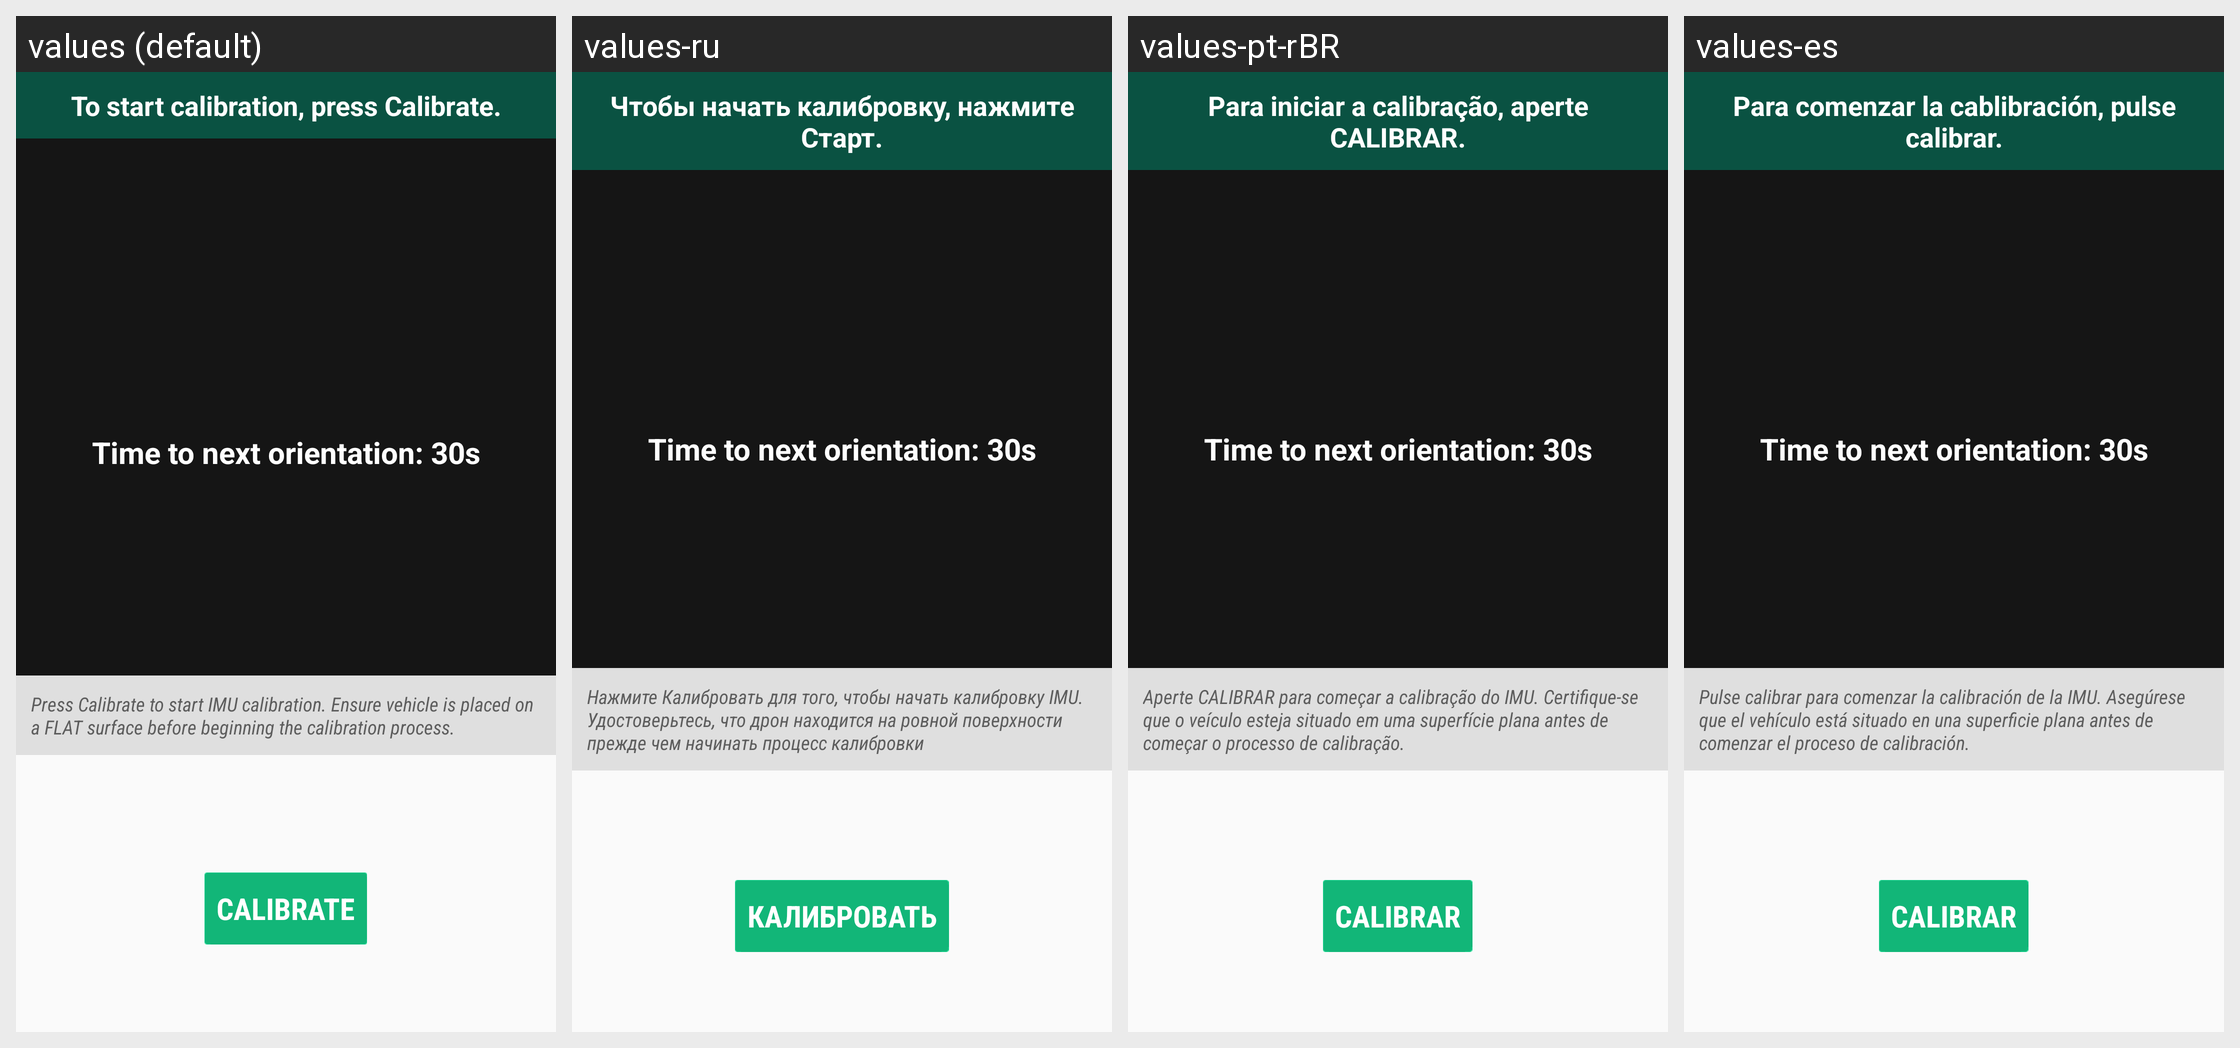

The Android screen above is rendered under several locales of the same app. Produce the string resources it draws, with the default and per-locale values.
Android screen res/layout/fragment_setup_imu_main.xml rendered under 4 locales, left to right: values (default), values-ru, values-pt-rBR, values-es. Device: Nexus 5 (rendered at 1080×1920; each locale shown at half size, 540×960, under a caption strip naming it); theme CustomActionBarTheme.
Other locales in the repository, not shown: values-de, values-fr, values-it, values-zh-rCN, values-zh-rTW.
Strings drawn on this screen, with the default value and each locale's value (text and hints the layout hard-codes, and strings that could not be matched under every locale, appear in the picture but are not listed):

setup_imu_step
  values: To start calibration, press Calibrate.
  values-ru: Чтобы начать калибровку, нажмите Старт.
  values-pt-rBR: Para iniciar a calibração, aperte CALIBRAR.
  values-es: Para comenzar la cablibración, pulse calibrar.

button_setup_calibrate
  values: Calibrate
  values-ru: Калибровать
  values-pt-rBR: Calibrar
  values-es: Calibrar
